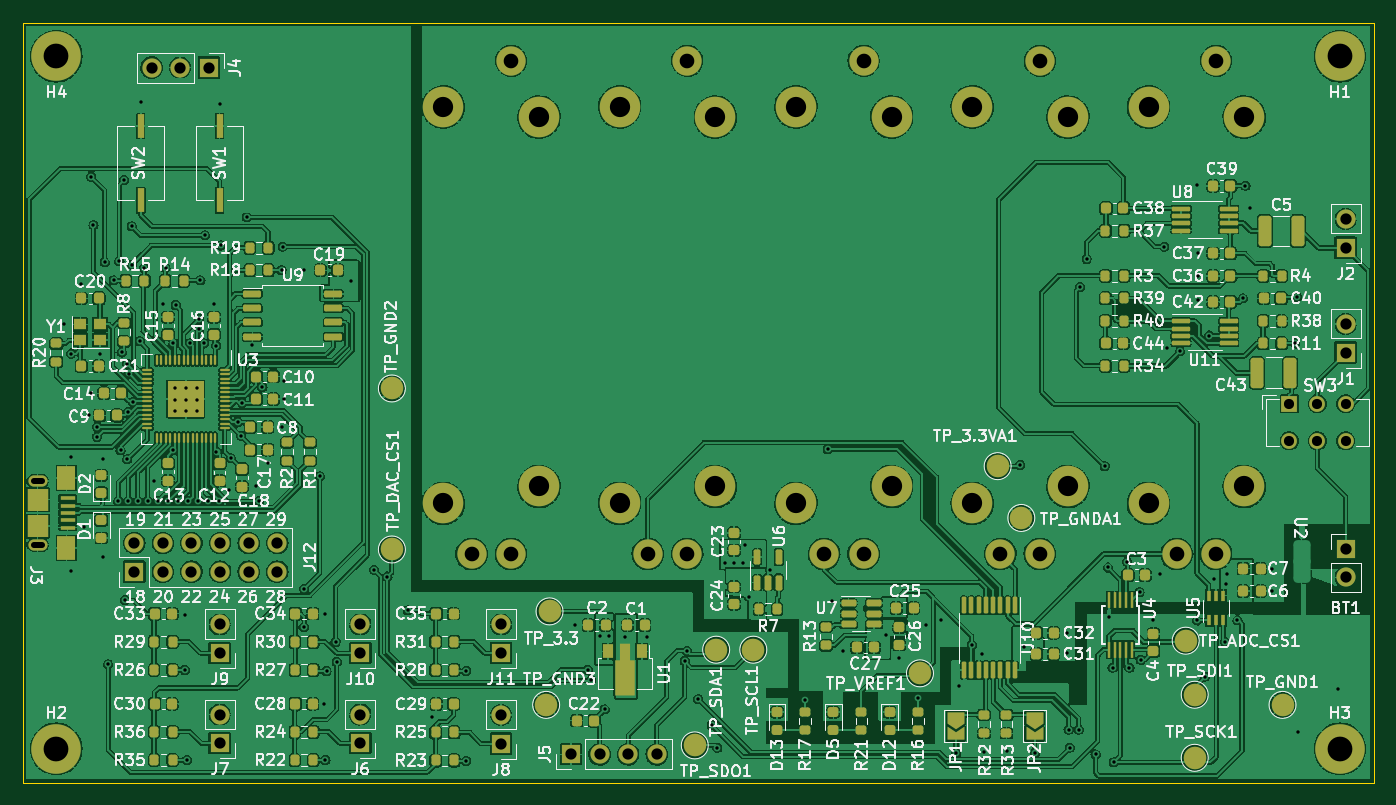
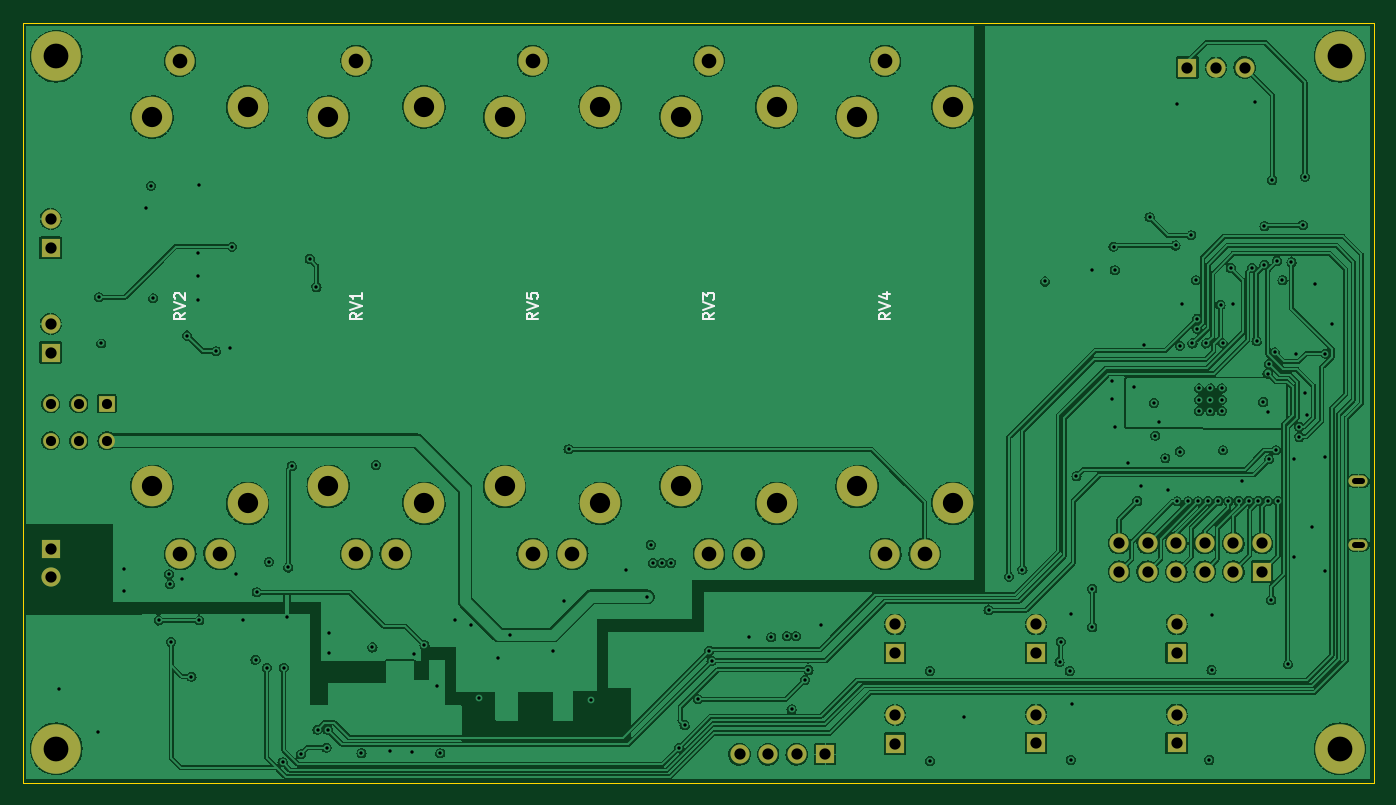
Circuit board: 11 layer files. Board 120.0 x 67.5 mm.
- bottom_copper: v1-B_Cu.gbl (465033 bytes)
- bottom_mask: v1-B_Mask.gbs (3041 bytes)
- paste: v1-B_Paste.gbp (485 bytes)
- bottom_silk: v1-B_Silkscreen.gbo (6393 bytes)
- outline: v1-Edge_Cuts.gm1 (721 bytes)
- top_copper: v1-F_Cu.gtl (990913 bytes)
- top_mask: v1-F_Mask.gts (15238 bytes)
- paste: v1-F_Paste.gtp (11715 bytes)
- top_silk: v1-F_Silkscreen.gto (164969 bytes)
- drill: v1-NPTH.drl (276 bytes)
- drill: v1-PTH.drl (4505 bytes)

=== bottom_copper: v1-B_Cu.gbl (465033 bytes, source omitted) ===
=== bottom_mask: v1-B_Mask.gbs ===
G04 #@! TF.GenerationSoftware,KiCad,Pcbnew,(6.0.5)*
G04 #@! TF.CreationDate,2023-10-06T12:52:39-04:00*
G04 #@! TF.ProjectId,v1,76312e6b-6963-4616-945f-706362585858,rev?*
G04 #@! TF.SameCoordinates,Original*
G04 #@! TF.FileFunction,Soldermask,Bot*
G04 #@! TF.FilePolarity,Negative*
%FSLAX46Y46*%
G04 Gerber Fmt 4.6, Leading zero omitted, Abs format (unit mm)*
G04 Created by KiCad (PCBNEW (6.0.5)) date 2023-10-06 12:52:39*
%MOMM*%
%LPD*%
G01*
G04 APERTURE LIST*
%ADD10R,1.700000X1.700000*%
%ADD11O,1.700000X1.700000*%
%ADD12C,4.400000*%
%ADD13R,1.400000X1.400000*%
%ADD14C,1.400000*%
%ADD15O,1.700000X1.000000*%
%ADD16C,2.600000*%
%ADD17C,3.600000*%
G04 APERTURE END LIST*
D10*
X117500000Y-129000000D03*
D11*
X117500000Y-126460000D03*
D10*
X104040000Y-69000000D03*
D11*
X101500000Y-69000000D03*
X98960000Y-69000000D03*
D10*
X205000000Y-94318750D03*
D11*
X205000000Y-91778750D03*
D12*
X90500000Y-68000000D03*
D10*
X130000000Y-121000000D03*
D11*
X130000000Y-118460000D03*
D10*
X117500000Y-121000000D03*
D11*
X117500000Y-118460000D03*
D10*
X136200000Y-130000000D03*
D11*
X138740000Y-130000000D03*
X141280000Y-130000000D03*
X143820000Y-130000000D03*
D10*
X97420000Y-113775000D03*
D11*
X97420000Y-111235000D03*
X99960000Y-113775000D03*
X99960000Y-111235000D03*
X102500000Y-113775000D03*
X102500000Y-111235000D03*
X105040000Y-113775000D03*
X105040000Y-111235000D03*
X107580000Y-113775000D03*
X107580000Y-111235000D03*
X110120000Y-113775000D03*
X110120000Y-111235000D03*
D10*
X205000000Y-85000000D03*
D11*
X205000000Y-82460000D03*
D10*
X130000000Y-129040000D03*
D11*
X130000000Y-126500000D03*
D13*
X200000000Y-98850000D03*
D14*
X202500000Y-98850000D03*
X205000000Y-98850000D03*
X200000000Y-102150000D03*
X202500000Y-102150000D03*
X205000000Y-102150000D03*
D10*
X205000000Y-111725000D03*
D11*
X205000000Y-114265000D03*
D10*
X105000000Y-121000000D03*
D11*
X105000000Y-118460000D03*
D10*
X105000000Y-129000000D03*
D11*
X105000000Y-126460000D03*
D15*
X88850000Y-111375000D03*
X88850000Y-105725000D03*
D12*
X90500000Y-129500000D03*
X204500000Y-68000000D03*
X204500000Y-129500000D03*
D16*
X162187500Y-112200000D03*
X158687500Y-112200000D03*
D17*
X164687500Y-73400000D03*
X156187500Y-72500000D03*
X156187500Y-107700000D03*
X164687500Y-106200000D03*
D16*
X162187500Y-68400000D03*
X130875000Y-112200000D03*
X127375000Y-112200000D03*
D17*
X133375000Y-73400000D03*
X124875000Y-72500000D03*
D16*
X130875000Y-68400000D03*
D17*
X124875000Y-107700000D03*
X133375000Y-106200000D03*
D16*
X177843750Y-112200000D03*
X174343750Y-112200000D03*
X177843750Y-68400000D03*
D17*
X171843750Y-107700000D03*
X180343750Y-73400000D03*
X180343750Y-106200000D03*
X171843750Y-72500000D03*
D16*
X193500000Y-112200000D03*
X190000000Y-112200000D03*
X193500000Y-68400000D03*
D17*
X196000000Y-106200000D03*
X187500000Y-107700000D03*
X187500000Y-72500000D03*
X196000000Y-73400000D03*
D16*
X146531250Y-112200000D03*
X143031250Y-112200000D03*
D17*
X140531250Y-107700000D03*
X140531250Y-72500000D03*
X149031250Y-106200000D03*
D16*
X146531250Y-68400000D03*
D17*
X149031250Y-73400000D03*
M02*

=== paste: v1-B_Paste.gbp ===
G04 #@! TF.GenerationSoftware,KiCad,Pcbnew,(6.0.5)*
G04 #@! TF.CreationDate,2023-10-06T12:52:39-04:00*
G04 #@! TF.ProjectId,v1,76312e6b-6963-4616-945f-706362585858,rev?*
G04 #@! TF.SameCoordinates,Original*
G04 #@! TF.FileFunction,Paste,Bot*
G04 #@! TF.FilePolarity,Positive*
%FSLAX46Y46*%
G04 Gerber Fmt 4.6, Leading zero omitted, Abs format (unit mm)*
G04 Created by KiCad (PCBNEW (6.0.5)) date 2023-10-06 12:52:39*
%MOMM*%
%LPD*%
G01*
G04 APERTURE LIST*
G04 APERTURE END LIST*
M02*

=== bottom_silk: v1-B_Silkscreen.gbo ===
G04 #@! TF.GenerationSoftware,KiCad,Pcbnew,(6.0.5)*
G04 #@! TF.CreationDate,2023-10-06T12:52:39-04:00*
G04 #@! TF.ProjectId,v1,76312e6b-6963-4616-945f-706362585858,rev?*
G04 #@! TF.SameCoordinates,Original*
G04 #@! TF.FileFunction,Legend,Bot*
G04 #@! TF.FilePolarity,Positive*
%FSLAX46Y46*%
G04 Gerber Fmt 4.6, Leading zero omitted, Abs format (unit mm)*
G04 Created by KiCad (PCBNEW (6.0.5)) date 2023-10-06 12:52:39*
%MOMM*%
%LPD*%
G01*
G04 APERTURE LIST*
%ADD10C,0.150000*%
%ADD11R,1.700000X1.700000*%
%ADD12O,1.700000X1.700000*%
%ADD13C,4.400000*%
%ADD14R,1.400000X1.400000*%
%ADD15C,1.400000*%
%ADD16O,1.700000X1.000000*%
%ADD17C,2.600000*%
%ADD18C,3.600000*%
G04 APERTURE END LIST*
D10*
X161735119Y-90795238D02*
X162211309Y-91128571D01*
X161735119Y-91366666D02*
X162735119Y-91366666D01*
X162735119Y-90985714D01*
X162687500Y-90890476D01*
X162639880Y-90842857D01*
X162544642Y-90795238D01*
X162401785Y-90795238D01*
X162306547Y-90842857D01*
X162258928Y-90890476D01*
X162211309Y-90985714D01*
X162211309Y-91366666D01*
X162735119Y-90509523D02*
X161735119Y-90176190D01*
X162735119Y-89842857D01*
X162735119Y-89033333D02*
X162735119Y-89509523D01*
X162258928Y-89557142D01*
X162306547Y-89509523D01*
X162354166Y-89414285D01*
X162354166Y-89176190D01*
X162306547Y-89080952D01*
X162258928Y-89033333D01*
X162163690Y-88985714D01*
X161925595Y-88985714D01*
X161830357Y-89033333D01*
X161782738Y-89080952D01*
X161735119Y-89176190D01*
X161735119Y-89414285D01*
X161782738Y-89509523D01*
X161830357Y-89557142D01*
X130422619Y-90795238D02*
X130898809Y-91128571D01*
X130422619Y-91366666D02*
X131422619Y-91366666D01*
X131422619Y-90985714D01*
X131375000Y-90890476D01*
X131327380Y-90842857D01*
X131232142Y-90795238D01*
X131089285Y-90795238D01*
X130994047Y-90842857D01*
X130946428Y-90890476D01*
X130898809Y-90985714D01*
X130898809Y-91366666D01*
X131422619Y-90509523D02*
X130422619Y-90176190D01*
X131422619Y-89842857D01*
X131089285Y-89080952D02*
X130422619Y-89080952D01*
X131470238Y-89319047D02*
X130755952Y-89557142D01*
X130755952Y-88938095D01*
X177391369Y-90795238D02*
X177867559Y-91128571D01*
X177391369Y-91366666D02*
X178391369Y-91366666D01*
X178391369Y-90985714D01*
X178343750Y-90890476D01*
X178296130Y-90842857D01*
X178200892Y-90795238D01*
X178058035Y-90795238D01*
X177962797Y-90842857D01*
X177915178Y-90890476D01*
X177867559Y-90985714D01*
X177867559Y-91366666D01*
X178391369Y-90509523D02*
X177391369Y-90176190D01*
X178391369Y-89842857D01*
X177391369Y-88985714D02*
X177391369Y-89557142D01*
X177391369Y-89271428D02*
X178391369Y-89271428D01*
X178248511Y-89366666D01*
X178153273Y-89461904D01*
X178105654Y-89557142D01*
X193047619Y-90795238D02*
X193523809Y-91128571D01*
X193047619Y-91366666D02*
X194047619Y-91366666D01*
X194047619Y-90985714D01*
X194000000Y-90890476D01*
X193952380Y-90842857D01*
X193857142Y-90795238D01*
X193714285Y-90795238D01*
X193619047Y-90842857D01*
X193571428Y-90890476D01*
X193523809Y-90985714D01*
X193523809Y-91366666D01*
X194047619Y-90509523D02*
X193047619Y-90176190D01*
X194047619Y-89842857D01*
X193952380Y-89557142D02*
X194000000Y-89509523D01*
X194047619Y-89414285D01*
X194047619Y-89176190D01*
X194000000Y-89080952D01*
X193952380Y-89033333D01*
X193857142Y-88985714D01*
X193761904Y-88985714D01*
X193619047Y-89033333D01*
X193047619Y-89604761D01*
X193047619Y-88985714D01*
X146078869Y-90795238D02*
X146555059Y-91128571D01*
X146078869Y-91366666D02*
X147078869Y-91366666D01*
X147078869Y-90985714D01*
X147031250Y-90890476D01*
X146983630Y-90842857D01*
X146888392Y-90795238D01*
X146745535Y-90795238D01*
X146650297Y-90842857D01*
X146602678Y-90890476D01*
X146555059Y-90985714D01*
X146555059Y-91366666D01*
X147078869Y-90509523D02*
X146078869Y-90176190D01*
X147078869Y-89842857D01*
X147078869Y-89604761D02*
X147078869Y-88985714D01*
X146697916Y-89319047D01*
X146697916Y-89176190D01*
X146650297Y-89080952D01*
X146602678Y-89033333D01*
X146507440Y-88985714D01*
X146269345Y-88985714D01*
X146174107Y-89033333D01*
X146126488Y-89080952D01*
X146078869Y-89176190D01*
X146078869Y-89461904D01*
X146126488Y-89557142D01*
X146174107Y-89604761D01*
%LPC*%
D11*
X117500000Y-129000000D03*
D12*
X117500000Y-126460000D03*
D11*
X104040000Y-69000000D03*
D12*
X101500000Y-69000000D03*
X98960000Y-69000000D03*
D11*
X205000000Y-94318750D03*
D12*
X205000000Y-91778750D03*
D13*
X90500000Y-68000000D03*
D11*
X130000000Y-121000000D03*
D12*
X130000000Y-118460000D03*
D11*
X117500000Y-121000000D03*
D12*
X117500000Y-118460000D03*
D11*
X136200000Y-130000000D03*
D12*
X138740000Y-130000000D03*
X141280000Y-130000000D03*
X143820000Y-130000000D03*
D11*
X97420000Y-113775000D03*
D12*
X97420000Y-111235000D03*
X99960000Y-113775000D03*
X99960000Y-111235000D03*
X102500000Y-113775000D03*
X102500000Y-111235000D03*
X105040000Y-113775000D03*
X105040000Y-111235000D03*
X107580000Y-113775000D03*
X107580000Y-111235000D03*
X110120000Y-113775000D03*
X110120000Y-111235000D03*
D11*
X205000000Y-85000000D03*
D12*
X205000000Y-82460000D03*
D11*
X130000000Y-129040000D03*
D12*
X130000000Y-126500000D03*
D14*
X200000000Y-98850000D03*
D15*
X202500000Y-98850000D03*
X205000000Y-98850000D03*
X200000000Y-102150000D03*
X202500000Y-102150000D03*
X205000000Y-102150000D03*
D11*
X205000000Y-111725000D03*
D12*
X205000000Y-114265000D03*
D11*
X105000000Y-121000000D03*
D12*
X105000000Y-118460000D03*
D11*
X105000000Y-129000000D03*
D12*
X105000000Y-126460000D03*
D16*
X88850000Y-111375000D03*
X88850000Y-105725000D03*
D13*
X90500000Y-129500000D03*
X204500000Y-68000000D03*
X204500000Y-129500000D03*
D17*
X162187500Y-112200000D03*
X158687500Y-112200000D03*
D18*
X164687500Y-73400000D03*
X156187500Y-72500000D03*
X156187500Y-107700000D03*
X164687500Y-106200000D03*
D17*
X162187500Y-68400000D03*
X130875000Y-112200000D03*
X127375000Y-112200000D03*
D18*
X133375000Y-73400000D03*
X124875000Y-72500000D03*
D17*
X130875000Y-68400000D03*
D18*
X124875000Y-107700000D03*
X133375000Y-106200000D03*
D17*
X177843750Y-112200000D03*
X174343750Y-112200000D03*
X177843750Y-68400000D03*
D18*
X171843750Y-107700000D03*
X180343750Y-73400000D03*
X180343750Y-106200000D03*
X171843750Y-72500000D03*
D17*
X193500000Y-112200000D03*
X190000000Y-112200000D03*
X193500000Y-68400000D03*
D18*
X196000000Y-106200000D03*
X187500000Y-107700000D03*
X187500000Y-72500000D03*
X196000000Y-73400000D03*
D17*
X146531250Y-112200000D03*
X143031250Y-112200000D03*
D18*
X140531250Y-107700000D03*
X140531250Y-72500000D03*
X149031250Y-106200000D03*
D17*
X146531250Y-68400000D03*
D18*
X149031250Y-73400000D03*
M02*

=== outline: v1-Edge_Cuts.gm1 ===
G04 #@! TF.GenerationSoftware,KiCad,Pcbnew,(6.0.5)*
G04 #@! TF.CreationDate,2023-10-06T12:52:39-04:00*
G04 #@! TF.ProjectId,v1,76312e6b-6963-4616-945f-706362585858,rev?*
G04 #@! TF.SameCoordinates,Original*
G04 #@! TF.FileFunction,Profile,NP*
%FSLAX46Y46*%
G04 Gerber Fmt 4.6, Leading zero omitted, Abs format (unit mm)*
G04 Created by KiCad (PCBNEW (6.0.5)) date 2023-10-06 12:52:39*
%MOMM*%
%LPD*%
G01*
G04 APERTURE LIST*
G04 #@! TA.AperFunction,Profile*
%ADD10C,0.100000*%
G04 #@! TD*
G04 APERTURE END LIST*
D10*
X87500000Y-65000000D02*
X207500000Y-65000000D01*
X207500000Y-65000000D02*
X207500000Y-132500000D01*
X207500000Y-132500000D02*
X87500000Y-132500000D01*
X87500000Y-132500000D02*
X87500000Y-65000000D01*
M02*

=== top_copper: v1-F_Cu.gtl (990913 bytes, source omitted) ===
=== top_mask: v1-F_Mask.gts (15238 bytes, source omitted) ===
=== paste: v1-F_Paste.gtp (11715 bytes, source omitted) ===
=== top_silk: v1-F_Silkscreen.gto (164969 bytes, source omitted) ===
=== drill: v1-NPTH.drl ===
M48
; DRILL file {KiCad (6.0.5)} date Fri Oct  6 12:52:45 2023
; FORMAT={-:-/ absolute / metric / decimal}
; #@! TF.CreationDate,2023-10-06T12:52:45-04:00
; #@! TF.GenerationSoftware,Kicad,Pcbnew,(6.0.5)
; #@! TF.FileFunction,NonPlated,1,4,NPTH
FMAT,2
METRIC
%
G90
G05
T0
M30

=== drill: v1-PTH.drl ===
M48
; DRILL file {KiCad (6.0.5)} date Fri Oct  6 12:52:45 2023
; FORMAT={-:-/ absolute / metric / decimal}
; #@! TF.CreationDate,2023-10-06T12:52:45-04:00
; #@! TF.GenerationSoftware,Kicad,Pcbnew,(6.0.5)
; #@! TF.FileFunction,Plated,1,4,PTH
FMAT,2
METRIC
; #@! TA.AperFunction,Plated,PTH,ViaDrill
T1C0.300
; #@! TA.AperFunction,Plated,PTH,ComponentDrill
T2C0.500
; #@! TA.AperFunction,Plated,PTH,ComponentDrill
T3C0.900
; #@! TA.AperFunction,Plated,PTH,ComponentDrill
T4C1.000
; #@! TA.AperFunction,Plated,PTH,ComponentDrill
T5C1.300
; #@! TA.AperFunction,Plated,PTH,ComponentDrill
T6C1.800
; #@! TA.AperFunction,Plated,PTH,ComponentDrill
T7C2.200
%
G90
G05
T1
X91.2Y-91.8
X91.8Y-94.4
X91.8Y-103.6
X91.8Y-113.7
X92.7Y-88.2
X93.0Y-109.8
X93.4Y-99.9
X93.6Y-78.7
X93.6Y-97.9
X93.8Y-83.0
X94.1Y-100.9
X94.1Y-101.8
X94.4Y-94.4
X94.6Y-103.8
X94.6Y-112.5
X94.8Y-86.3
X95.1Y-122.0
X95.6Y-87.9
X96.0Y-107.5
X96.1Y-86.2
X96.2Y-103.0
X96.3Y-94.3
X96.5Y-79.0
X96.6Y-116.3
X96.8Y-95.3
X96.8Y-103.8
X96.9Y-99.6
X96.9Y-107.5
X96.929Y-96.171
X97.2Y-83.1
X97.2Y-86.5
X97.3Y-98.7
X97.742Y-107.5
X97.9Y-93.3
X98.0Y-72.1
X98.3Y-86.8
X98.6Y-107.5
X99.2Y-105.7
X99.5Y-107.5
X100.0Y-90.0
X100.2Y-86.8
X100.4Y-107.525
X100.876Y-103.0
X100.9Y-93.5
X101.0Y-97.5
X101.0Y-98.5
X101.0Y-99.5
X101.1Y-90.1
X101.3Y-107.5
X101.9Y-117.6
X101.9Y-122.5
X102.0Y-97.5
X102.0Y-98.5
X102.0Y-99.5
X102.1Y-130.5
X102.2Y-107.5
X102.4Y-93.5
X103.0Y-97.5
X103.0Y-98.5
X103.0Y-99.5
X103.1Y-107.525
X103.2Y-91.3
X103.2Y-92.2
X103.3Y-87.9
X103.6Y-93.5
X103.7Y-83.9
X104.0Y-107.525
X104.5Y-90.0
X104.7Y-93.7
X104.724Y-103.1
X104.961Y-107.525
X105.0Y-72.2
X105.1Y-84.8
X105.8Y-106.5
X106.0Y-103.7
X106.6Y-100.5
X106.9Y-101.7
X107.0Y-98.8
X107.4Y-82.3
X107.9Y-93.6
X108.2Y-106.2
X108.5Y-107.5
X108.8Y-97.4
X109.3Y-104.1
X110.5Y-87.0
X110.5Y-100.9
X110.6Y-84.9
X110.7Y-96.8
X110.7Y-98.4
X112.5Y-87.0
X112.5Y-115.3
X112.5Y-118.7
X113.9Y-105.3
X114.3Y-125.5
X114.4Y-117.5
X114.4Y-130.5
X114.5Y-122.6
X115.3Y-120.0
X115.4Y-121.8
X116.7Y-88.0
X118.7Y-113.6
X119.9Y-114.2
X121.7Y-117.2
X123.9Y-126.7
X126.9Y-122.6
X126.9Y-130.6
X136.6Y-118.5
X137.7Y-122.5
X138.0Y-123.4
X138.8Y-119.5
X139.2Y-126.0
X139.6Y-119.5
X141.0Y-119.6
X143.0Y-119.6
X146.3Y-121.7
X146.5Y-120.8
X147.5Y-125.1
X148.7Y-127.4
X149.2Y-129.4
X149.9Y-113.0
X150.7Y-113.0
X151.5Y-113.0
X151.7Y-111.4
X152.0Y-116.0
X153.9Y-113.6
X157.0Y-125.2
X159.0Y-102.9
X159.4Y-116.4
X160.4Y-120.8
X164.2Y-119.4
X165.3Y-121.4
X167.0Y-125.0
X167.7Y-118.5
X169.1Y-118.1
X170.4Y-129.9
X170.7Y-123.9
X171.8Y-120.3
X172.7Y-121.1
X172.9Y-129.8
X174.9Y-129.7
X176.1Y-104.3
X176.425Y-120.5
X177.4Y-129.9
X180.3Y-119.2
X180.3Y-121.0
X180.4Y-127.8
X180.5Y-129.4
X181.3Y-127.8
X181.4Y-88.5
X182.0Y-86.0
X182.8Y-130.0
X183.6Y-104.4
X183.9Y-113.4
X184.0Y-117.8
X184.3Y-122.3
X184.4Y-130.7
X185.6Y-112.9
X185.8Y-122.3
X186.7Y-115.6
X186.8Y-121.6
X187.9Y-118.1
X188.5Y-114.0
X188.9Y-84.9
X189.1Y-93.9
X190.3Y-94.2
X191.8Y-79.4
X191.8Y-118.1
X191.9Y-85.5
X191.9Y-87.5
X191.9Y-89.6
X192.5Y-123.1
X192.9Y-92.8
X193.3Y-114.4
X194.3Y-120.0
X194.4Y-114.9
X194.5Y-114.0
X195.4Y-118.1
X195.9Y-89.5
X196.1Y-79.5
X196.5Y-81.5
X198.5Y-113.5
X198.5Y-115.5
X200.5Y-93.5
X200.7Y-89.4
X200.8Y-128.0
X204.3Y-124.2
T3
X200.0Y-98.85
X200.0Y-102.15
X202.5Y-98.85
X202.5Y-102.15
X205.0Y-98.85
X205.0Y-102.15
T4
X97.42Y-111.235
X97.42Y-113.775
X98.96Y-69.0
X99.96Y-111.235
X99.96Y-113.775
X101.5Y-69.0
X102.5Y-111.235
X102.5Y-113.775
X104.04Y-69.0
X105.0Y-118.46
X105.0Y-121.0
X105.0Y-126.46
X105.0Y-129.0
X105.04Y-111.235
X105.04Y-113.775
X107.58Y-111.235
X107.58Y-113.775
X110.12Y-111.235
X110.12Y-113.775
X117.5Y-118.46
X117.5Y-121.0
X117.5Y-126.46
X117.5Y-129.0
X130.0Y-118.46
X130.0Y-121.0
X130.0Y-126.5
X130.0Y-129.04
X136.2Y-130.0
X138.74Y-130.0
X141.28Y-130.0
X143.82Y-130.0
X205.0Y-82.46
X205.0Y-85.0
X205.0Y-91.779
X205.0Y-94.319
X205.0Y-111.725
X205.0Y-114.265
T5
X127.375Y-112.2
X130.875Y-68.4
X130.875Y-112.2
X143.031Y-112.2
X146.531Y-68.4
X146.531Y-112.2
X158.688Y-112.2
X162.188Y-68.4
X162.188Y-112.2
X174.344Y-112.2
X177.844Y-68.4
X177.844Y-112.2
X190.0Y-112.2
X193.5Y-68.4
X193.5Y-112.2
T6
X124.875Y-72.5
X124.875Y-107.7
X133.375Y-73.4
X133.375Y-106.2
X140.531Y-72.5
X140.531Y-107.7
X149.031Y-73.4
X149.031Y-106.2
X156.188Y-72.5
X156.188Y-107.7
X164.688Y-73.4
X164.688Y-106.2
X171.844Y-72.5
X171.844Y-107.7
X180.344Y-73.4
X180.344Y-106.2
X187.5Y-72.5
X187.5Y-107.7
X196.0Y-73.4
X196.0Y-106.2
T7
X90.5Y-68.0
X90.5Y-129.5
X204.5Y-68.0
X204.5Y-129.5
T2
X89.2Y-105.725G85X88.5Y-105.725
G05
X89.2Y-111.375G85X88.5Y-111.375
G05
T0
M30

